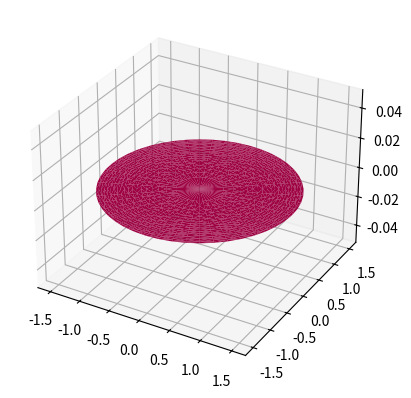
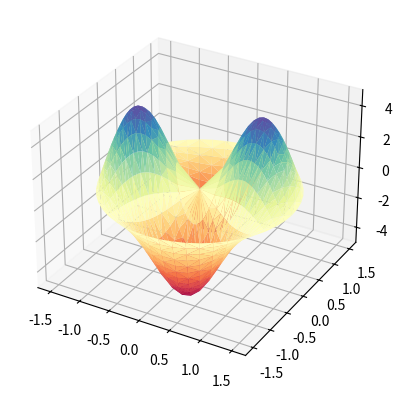
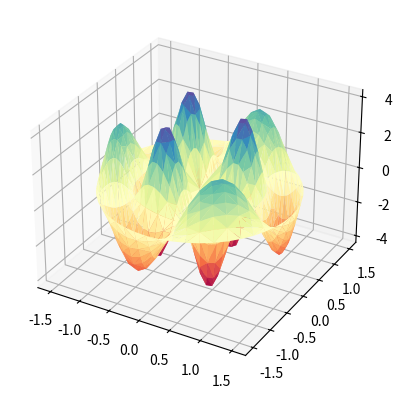

Write the Python code that produced these figures, in order.
#! /usr/bin/env python3
#
def helmholtz_exact_test ( ):

#*****************************************************************************80
#
## helmholtz_exact_test() tests helmholtz_exact().
#
#  Licensing:
#
#    This code is distributed under the MIT license.
#
#  Modified:
#
#    08 July 2024
#
#  Author:
#
#    John Burkardt
#
  import numpy as np
  import platform

  print ( '' )
  print ( 'helmholtz_exact_test():' )
  print ( '  python version: ' + platform.python_version ( ) )
  print ( '  numpy version:  ' + np.version.version )
  print ( '  Test helmholtz_exact().' )

  m = 0
  n = 1
  helmholtz_exact_plot ( m, n )

  m = 1
  n = 2
  helmholtz_exact_plot ( m, n )

  m = 2
  n = 3
  helmholtz_exact_plot ( m, n )
#
#  Terminate.
#
  print ( '' )
  print ( 'helmholtz_exact_test():' )
  print ( '  Normal end of execution.' )

  return

def helmholtz_exact ( a, m, n, alpha, beta, gamma, nxy, x, y ):

#*****************************************************************************80
#
## helmholtz_exact() evaluates an exact solution of the Helmholtz equation.
#
#  Discussion:
#
#    We consider the Helmholtz equation for Z(x,y):
#      Del^2 Z = - k^2 Z
#    where k is a parameter.  We suppose we are interested in the
#    problem when describing the vertical deflection of a vibrating circular
#    membrane, centered at the origin, of radius a.
#
#    In radial coordinates, the equation in Z(r,theta) becomes
#      Zrr + 1/r Zr + 1/r^2 Ztt + k^2 Z = 0
#    We impose the condition that Z vanishes on the circumference:
#      Z(a,theta) = 0 for all theta.
#    We try separation of variables:
#      Z(r,theta) = R(r) T(theta)
#    for which we can suppose that T is periodic
#      T'' + n^2 T = 0 for some n
#    whence
#      T(theta) = alpha * cos ( n * theta ) + beta * sin ( n * theta )
#    and
#      r^2 R'' + r R' + r^2 k^2 R - n^2 R = 0
#    for which the solution is
#      R(r) = gamma * Jn(k*r), gamma arbitrary
#    For each value of n, the Bessel function has infinitely many roots,
#    denoted by rho(m,n). 
#    To enforce the zero boundary condition at r=a, we must have that
#    the parameter k is related to some m-th zero of some n-th Bessel
#    function Jn() by:
#      k(m,n) = rho(m,n)/a
#    An exact solution of the Helmholtz equation, as a function of
#    r and theta, can then be written as a sum of terms of the form
#      gamma * Jn ( rho(m,n) * r / a ) 
#      * alpha * cos ( n * theta ) + beta * sin ( n * theta )
#
#  Licensing:
#
#    This code is distributed under the MIT license.
#
#  Modified:
#
#    07 July 2024
#
#  Author:
#
#    John Burkardt
#
#  Reference:
#
#    This discussion relies on the Wikipedia article "Helmholtz Equation".
#
#  Input:
#
#    real a: the radius of the disk.
#
#    integer m: the index of a zero of the Jn(x) Bessel function.
#    Except when n=0, the index m=0 chooses the root zt 0.
#    When n=0, there is not a root at 0, and so m=0 is illegal.
#    In any case, m=1 is the first root of Jn(x) greater than 0, 
#    2 indexes the second smallest root and so on.
#
#    integer n: the index of the J Bessel function.
#
#    real alpha, beta: the coefficients of cosine(theta) and sine(theta)
#    in the angular factor.
#
#    real gamma: the multiplier for the radial factor.
#
#    integer nxy: the number of Cartesian coordinates at which Z should
#    be sampled.
#
#    real x(nxy), y(nxy): the Cartestian coordinates at which Z should
#    be sampled.
#
#  Output:
#
#    real Z(nxy): the solution value at (x,y).
#
  from scipy.special import jn
  from scipy.special import jn_zeros
  import numpy as np
#
#  Convert Cartesian data to polar form.
#
  theta = np.arctan2 ( y, x )
  r = np.hypot ( x, y )
#
#  Evaluate angular component T(theta).
#
  T = alpha * np.cos ( n * theta ) + beta * np.sin ( n * theta )
#
#  Evaluate the m-th zero of the n-th J bessel function.
#  To complicate things, Jn(x) has its first zero at zero,
#  except for n = 0.  So...an input of m=0 requests the 
#  special zero zero, which is illegal if n = 0.
#
  if ( m == 0 ):

    if ( n == 0 ):
      print ( '' )
      print ( 'helmholtz_exact(): Fatal error!' )
      print ( '  m = 0 requests special first zero at 0.' )
      print ( '  This is illegal, because you specified n = 0 as well.' )
      raise Exception ( 'helmholtz_exact(): Fatal error!' )

    rho = 0.0

  else:

    rho_vec = jn_zeros ( n, m )
    rho = rho_vec[m-1] * r / a
#
#  Evaluate the radial component R(r).
#
  R = gamma * jn ( n, rho )
#
#  Z is the elementwise product.
#
  Z = R * T

  return Z

def helmholtz_exact_plot ( m, n ):

#*****************************************************************************80
#
## helmholtz_exact_plot() plots an exact solution of the Helmholtz equation.
#
#  Discussion:
#
#    The solution is assumed to have a simple form depending on the n-th
#    J Bessel function and its m-th root.
#
#  Licensing:
#
#    This code is distributed under the MIT license.
#
#  Modified:
#
#    08 July 2024
#
#  Author:
#
#    John Burkardt
#
#  Input:
#
#    integer m: the index of the root of the Bessel function J(n,x).
#
#    integer n: the index of the Bessel function.
#
  import matplotlib.pyplot as plt
  import matplotlib.tri as mtri
  import numpy as np

  a = 1.5

  alpha = 4.0
  beta = 3.0
  gamma = 2.0

  nt = 48
  nr = 20
  t = np.linspace ( 0.0, 2.0 * np.pi, nt + 1 )
  t = t[0:nt]
  r = np.linspace ( 0.0, 1.0, nr )
  r = np.sqrt ( r )
  r = r * a

  nxy = ( nr - 1 ) * nt + 1
  X = np.zeros ( nxy )
  Y = np.zeros ( nxy )
  nxy = 0
  for i in range ( 0, nt ):
    for j in range ( 0, nr ):
      if ( j == 0 and 0 < i ):
        pass
      else:
        X[nxy] = r[j] * np.cos ( t[i] )
        Y[nxy] = r[j] * np.sin ( t[i] )
        nxy = nxy + 1
#
#  Evaluate the exact solution Z at the points (X,Y).
#
  Z = helmholtz_exact ( a, m, n, alpha, beta, gamma, nxy, X, Y )
#
#  Triangulate the (X,Y) points.
#
  tri = mtri.Triangulation ( X, Y )
#
#  Make a surface plot of Z(X,Y).
#
  fig = plt.figure ( )
  ax = fig.add_subplot ( 1, 1, 1, projection = '3d' )
  ax.plot_trisurf ( X, Y, Z, triangles = tri.triangles, cmap = plt.cm.Spectral )

  filename = 'helmholtz_exact_m' + str ( m ) + '_n' + str ( n ) + '.png'
  plt.savefig ( filename )
  print ( '  Graphics saved as "' + filename + '"' )

  return

def timestamp ( ):

#*****************************************************************************80
#
## timestamp() prints the date as a timestamp.
#
#  Licensing:
#
#    This code is distributed under the MIT license. 
#
#  Modified:
#
#    21 August 2019
#
#  Author:
#
#    John Burkardt
#
  import time

  t = time.time ( )
  print ( time.ctime ( t ) )

  return

if ( __name__ == '__main__' ):
  timestamp ( )
  helmholtz_exact_test ( )
  timestamp ( )
